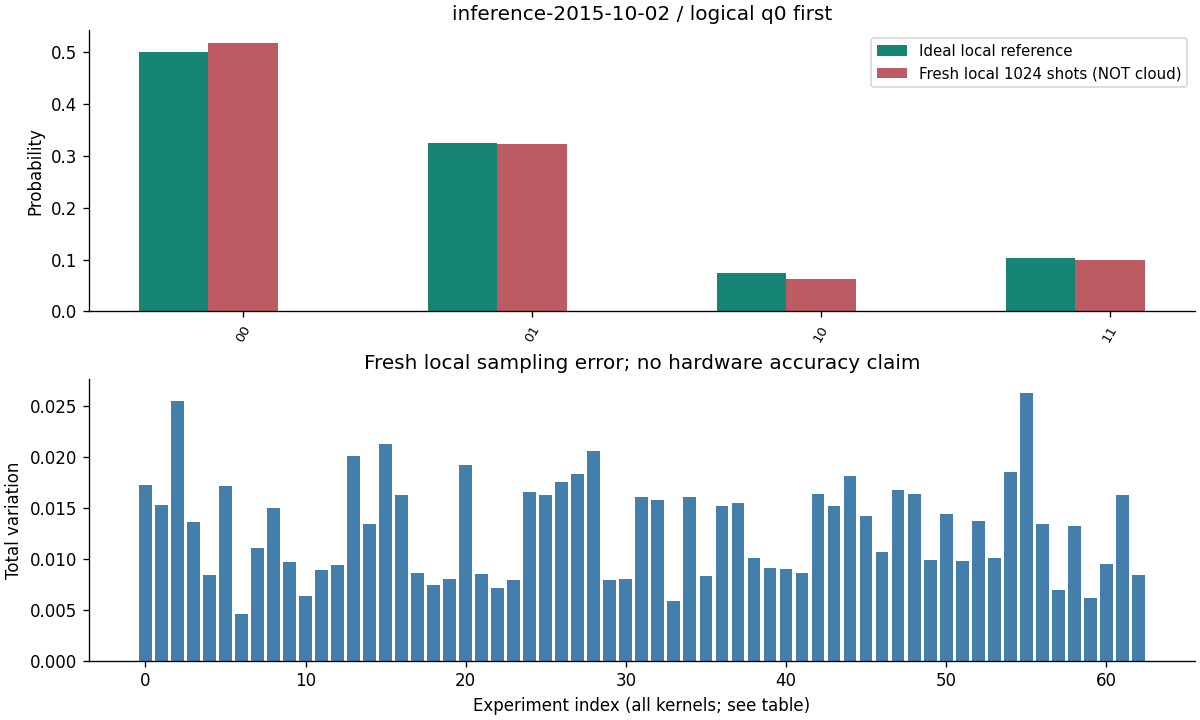

Data behind this chart, as committed beside it:
实验, q0-first, 预期 provider c0-rightmost, 本地 counts, 本地 P, 理想 P, 新云 counts
inference-2015-10-02, 00, 00, 529, 0.5166, 0.4993, —
inference-2015-10-02, 01, 10, 330, 0.3223, 0.3246, —
inference-2015-10-02, 10, 01, 64, 0.0625, 0.07318, —
inference-2015-10-02, 11, 11, 101, 0.09863, 0.1029, —
inference-2015-10-05, 00, 00, 861, 0.8408, 0.8265, —
inference-2015-10-05, 01, 10, 132, 0.1289, 0.1351, —
inference-2015-10-05, 10, 01, 6, 0.005859, 0.004847, —
inference-2015-10-05, 11, 11, 25, 0.02441, 0.03347, —
inference-2015-10-06, 00, 00, 209, 0.2041, 0.1887, —
inference-2015-10-06, 01, 10, 27, 0.02637, 0.01932, —
inference-2015-10-06, 10, 01, 88, 0.08594, 0.08288, —
inference-2015-10-06, 11, 11, 700, 0.6836, 0.7091, —
inference-2015-10-07, 00, 00, 180, 0.1758, 0.1622, —
inference-2015-10-07, 01, 10, 829, 0.8096, 0.8171, —
inference-2015-10-07, 10, 01, 13, 0.01269, 0.01764, —
inference-2015-10-07, 11, 11, 2, 0.001953, 0.003121, —
inference-2015-10-08, 00, 00, 932, 0.9102, 0.9025, —
inference-2015-10-08, 01, 10, 29, 0.02832, 0.0276, —
inference-2015-10-08, 10, 01, 1, 0.000977, 0.001927, —
inference-2015-10-08, 11, 11, 62, 0.06055, 0.068, —
inference-2015-10-09, 00, 00, 705, 0.6885, 0.6796, —
inference-2015-10-09, 01, 10, 114, 0.1113, 0.1035, —
inference-2015-10-09, 10, 01, 33, 0.03223, 0.03178, —
inference-2015-10-09, 11, 11, 172, 0.168, 0.1851, —
inference-2015-10-12, 00, 00, 724, 0.707, 0.7031, —
inference-2015-10-12, 01, 10, 296, 0.2891, 0.2927, —
inference-2015-10-12, 10, 01, 2, 0.001953, 0.001325, —
inference-2015-10-12, 11, 11, 2, 0.001953, 0.002894, —
inference-2015-10-13, 00, 00, 867, 0.8467, 0.8364, —
inference-2015-10-13, 01, 10, 20, 0.01953, 0.02358, —
inference-2015-10-13, 10, 01, 5, 0.004883, 0.004122, —
inference-2015-10-13, 11, 11, 132, 0.1289, 0.1359, —
inference-2015-10-14, 00, 00, 743, 0.7256, 0.7181, —
inference-2015-10-14, 01, 10, 100, 0.09766, 0.09017, —
inference-2015-10-14, 10, 01, 19, 0.01855, 0.01903, —
inference-2015-10-14, 11, 11, 162, 0.1582, 0.1727, —
inference-2015-10-15, 00, 00, 874, 0.8535, 0.8439, —
inference-2015-10-15, 01, 10, 148, 0.1445, 0.1529, —
inference-2015-10-15, 10, 01, 0, 0.0, 0.000446, —
inference-2015-10-15, 11, 11, 2, 0.001953, 0.002769, —
inference-2015-10-16, 00, 00, 988, 0.9648, 0.9585, —
inference-2015-10-16, 01, 10, 32, 0.03125, 0.03666, —
inference-2015-10-16, 10, 01, 0, 0.0, 0.000205, —
inference-2015-10-16, 11, 11, 4, 0.003906, 0.004675, —
inference-2015-10-19, 00, 00, 1003, 0.9795, 0.9706, —
inference-2015-10-19, 01, 10, 19, 0.01855, 0.02694, —
inference-2015-10-19, 10, 01, 0, 0.0, 7e-05, —
inference-2015-10-19, 11, 11, 2, 0.001953, 0.00236, —
inference-2015-10-20, 00, 00, 872, 0.8516, 0.8423, —
inference-2015-10-20, 01, 10, 24, 0.02344, 0.02852, —
inference-2015-10-20, 10, 01, 5, 0.004883, 0.004767, —
inference-2015-10-20, 11, 11, 123, 0.1201, 0.1244, —
inference-2015-10-21, 00, 00, 375, 0.3662, 0.3537, —
inference-2015-10-21, 01, 10, 42, 0.04102, 0.04064, —
inference-2015-10-21, 10, 01, 64, 0.0625, 0.05536, —
inference-2015-10-21, 11, 11, 543, 0.5303, 0.5503, —
inference-2015-10-22, 00, 00, 353, 0.3447, 0.3316, —
inference-2015-10-22, 01, 10, 669, 0.6533, 0.666, —
inference-2015-10-22, 10, 01, 1, 0.000977, 0.00167, —
inference-2015-10-22, 11, 11, 1, 0.000977, 0.000757, —
... 192 more rows
